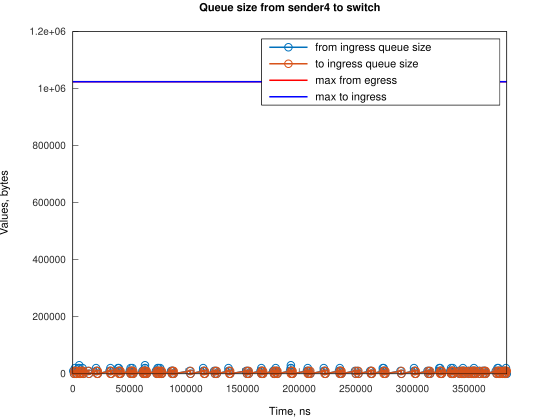

The data file committed next to this chart (first rows):
Time, from_ingress_queue_size, to_ingress_queue_size
439, 10000, nan
1184, 0, 10000
1188, 0, 0
1935, 10000, 0
1936, 20000, 0
2680, 10000, 10000
2682, 10000, 0
3425, 0, 10000
3429, 0, 0
4928, 10000, 0
4929, 20000, 0
5660, 30000, 0
5673, 20000, 0
6418, 10000, 10000
6419, 10000, 0
7163, 0, 10000
7167, 0, 0
7921, 10000, 0
8643, 20000, 0
8666, 10000, 10000
8669, 10000, 0
9411, 0, 10000
9415, 0, 0
13529, 10000, 0
14274, 0, 0
20565, 10000, 0
20566, 20000, 0
21310, 10000, 10000
21315, 10000, 0
22055, 0, 10000
22059, 0, 0
32486, 10000, 0
33228, 20000, 0
33231, 10000, 10000
33233, 10000, 0
33976, 0, 10000
33980, 0, 0
39933, 10000, 0
39934, 20000, 0
40678, 20000, 10000
40683, 20000, 0
41423, 10000, 10000
41427, 10000, 0
42168, 0, 10000
42171, 0, 0
50364, 10000, 0
51109, 10000, 10000
51110, 20000, 10000
51114, 20000, 0
51854, 10000, 10000
51858, 10000, 0
52597, 20000, 0
52599, 10000, 10000
52603, 10000, 0
53344, 0, 10000
53348, 0, 0
61540, 10000, 0
62285, 0, 10000
62287, 0, 0
62288, 10000, 0
... 238 more rows
